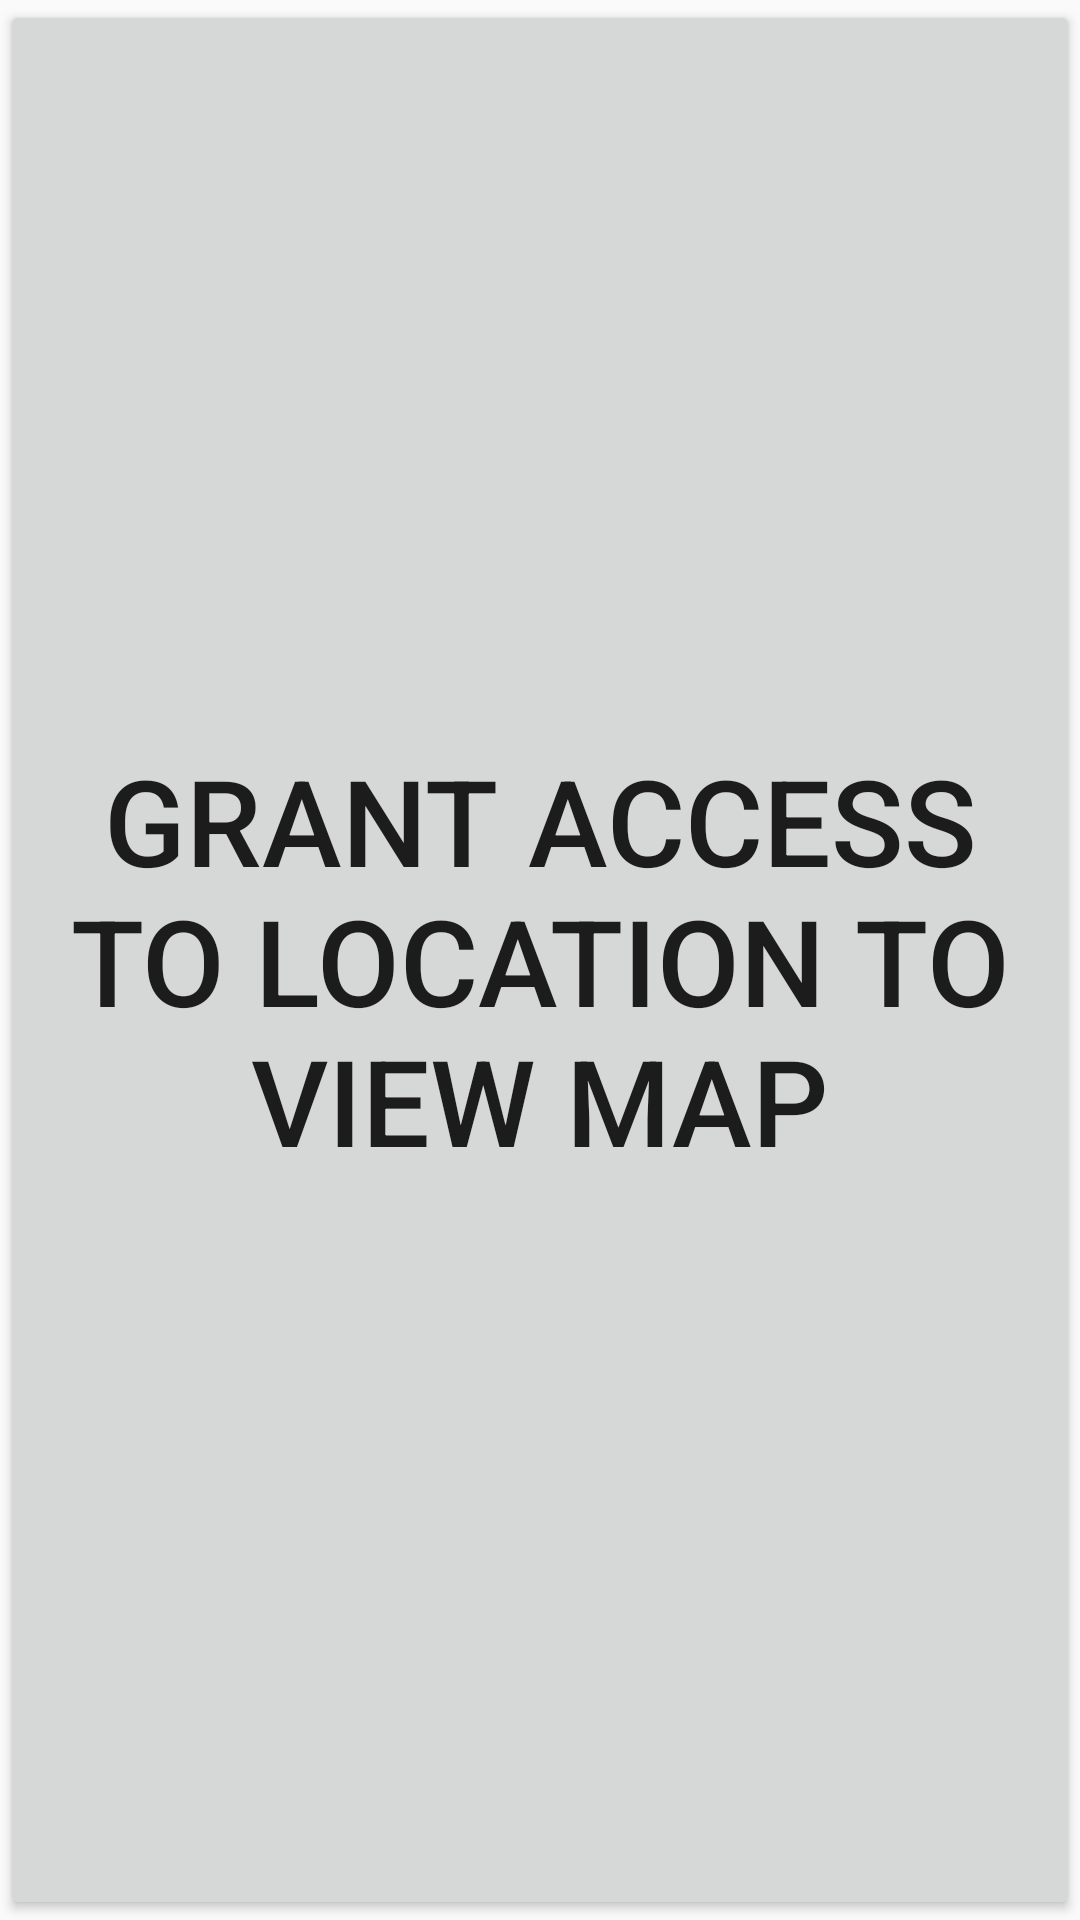

Android layout source for this screen:
<!-- AndroidManifest.xml: application theme Theme.PickupGameFinder -->
<!-- res/layout/fragment_permission_request.xml -->
<?xml version="1.0" encoding="utf-8"?>
<FrameLayout xmlns:android="http://schemas.android.com/apk/res/android"
    android:layout_width="match_parent"
    android:layout_height="match_parent">

    <Button
        android:id="@+id/map_location_permission"
        android:layout_width="match_parent"
        android:layout_height="match_parent"
        android:layout_gravity="center"
        android:text="Grant Access To Location To View Map"
        android:textSize="40dp"/>


</FrameLayout>
<!-- resources referenced by this layout -->
<resources>
  <style name="Theme.PickupGameFinder" parent="Theme.AppCompat.Light.DarkActionBar">
          
          <item name="colorPrimary">@color/purple_500</item>
          <item name="colorPrimaryVariant">@color/purple_700</item>
          <item name="colorOnPrimary">@color/white</item>
          
          <item name="colorSecondary">@color/teal_200</item>
          <item name="colorSecondaryVariant">@color/teal_700</item>
          <item name="colorOnSecondary">@color/black</item>
          
          <item name="android:statusBarColor" tools:targetApi="l">?attr/colorPrimaryVariant</item>
          
      </style>
  <!-- not gathered from this repository: default colours our renderer supplied (Android Studio template values) -->
  <color name="purple_500">#FF6200EE</color>
  <color name="purple_700">#FF3700B3</color>
  <color name="teal_200">#FF03DAC5</color>
  <color name="teal_700">#FF018786</color>
  <color name="black">#FF000000</color>
  <color name="white">#FFFFFFFF</color>
</resources>
